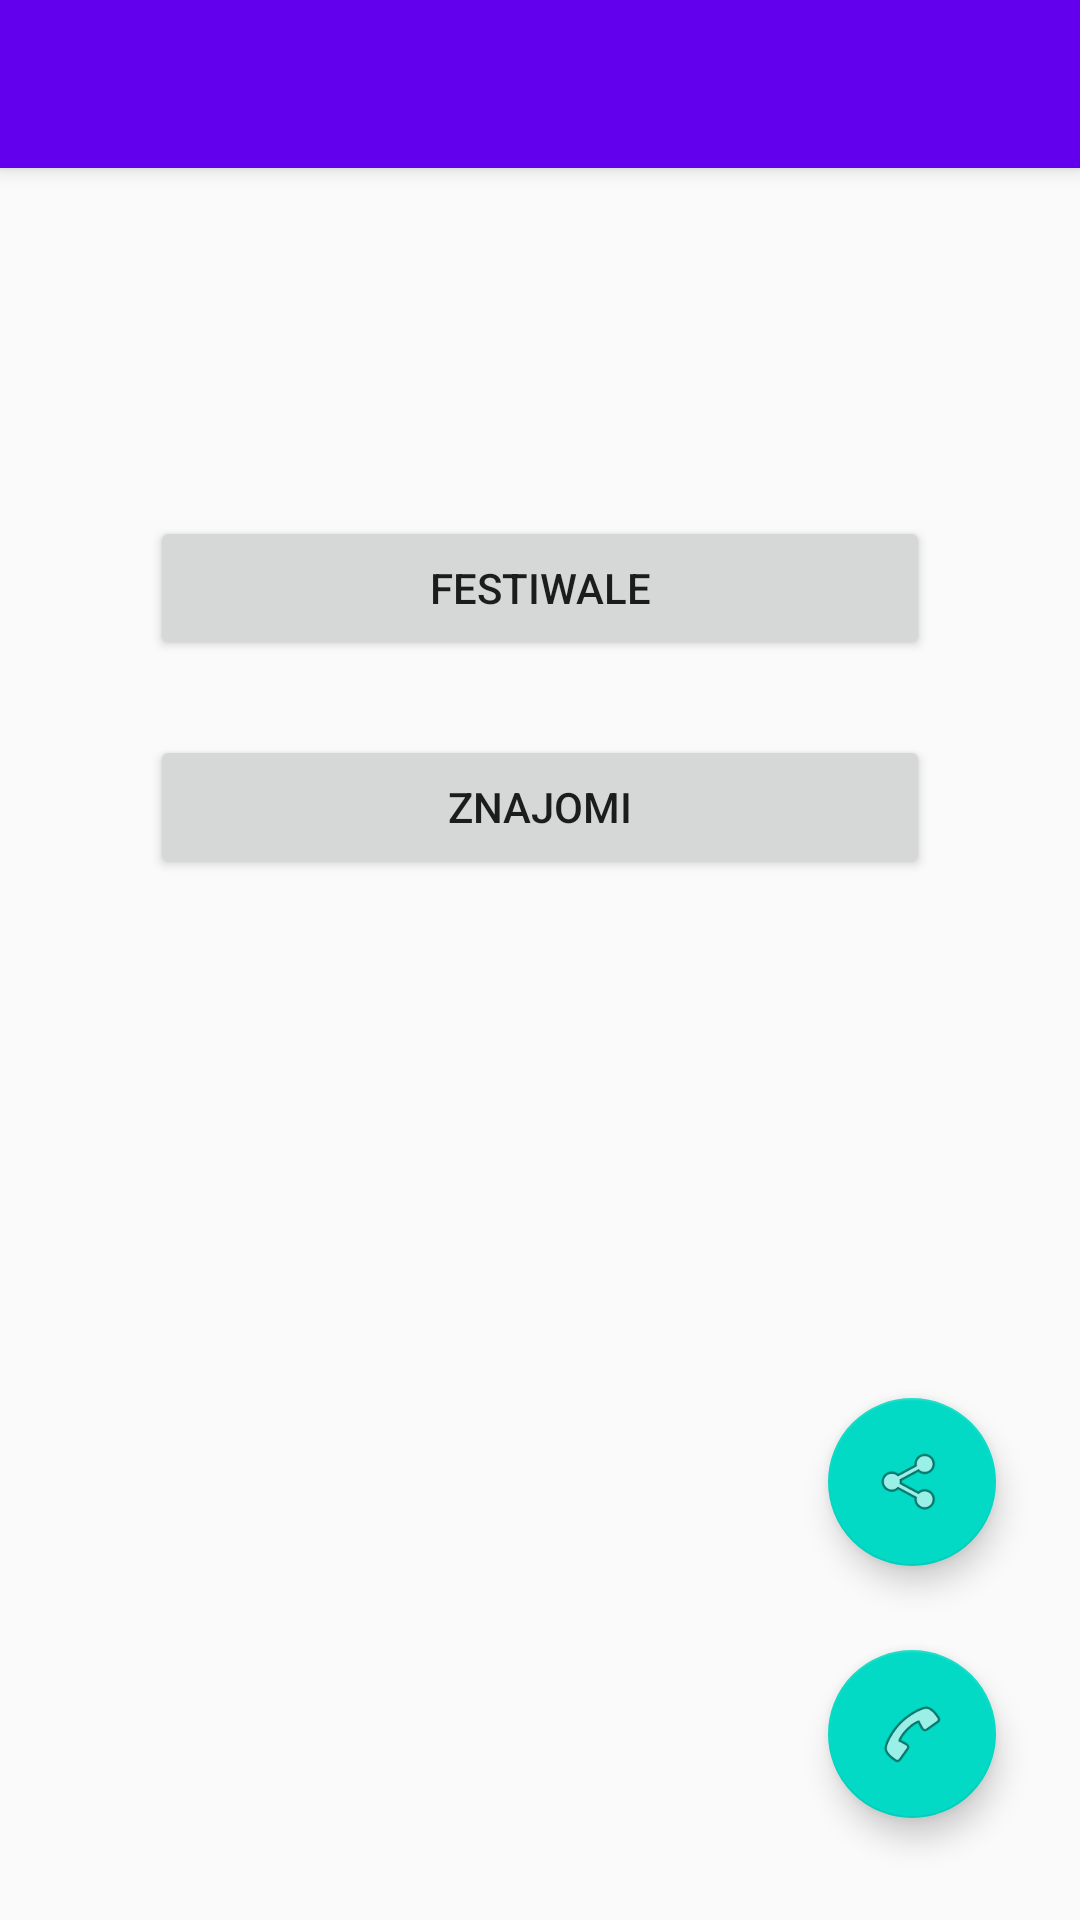

Reconstruct the res/layout file that produces this screen, plus the resources it refers to.
<!-- AndroidManifest.xml: activity theme AppTheme.NoActionBar -->
<!-- res/layout/activity_main.xml -->
<?xml version="1.0" encoding="utf-8"?>
<androidx.drawerlayout.widget.DrawerLayout
    xmlns:app="http://schemas.android.com/apk/res-auto"
    xmlns:tools="http://schemas.android.com/tools"
    xmlns:android="http://schemas.android.com/apk/res/android"
    android:layout_width="match_parent"
    android:layout_height="match_parent"
    android:id="@+id/drawer_layout"
    android:fitsSystemWindows="true"
    tools:context="com.example.findmeatfestival.MainActivity"
    tools:openDrawer="end">

        <androidx.appcompat.widget.LinearLayoutCompat
            android:layout_width="match_parent"
            android:layout_height="match_parent"
            android:orientation="vertical">

            <androidx.appcompat.widget.Toolbar
                android:layout_width="match_parent"
                android:layout_height="?attr/actionBarSize"
                android:background="@color/colorPrimary"
                android:id="@+id/toolbar"
                android:theme="@style/ThemeOverlay.AppCompat.ActionBar"
                app:popupTheme="@style/ThemeOverlay.AppCompat.Light"
                android:elevation="4dp">
                
            </androidx.appcompat.widget.Toolbar>
            
            <FrameLayout
                android:id="@+id/fragment_container"
                android:layout_width="match_parent"
                android:layout_height="match_parent">

                <LinearLayout
                    android:layout_width="match_parent"
                    android:layout_height="match_parent"
                    android:orientation="vertical">


                    <ImageView
                        android:id="@+id/imageView2"
                        android:layout_width="254dp"
                        android:layout_height="66dp"
                        android:layout_marginTop="25dp"
                        android:layout_gravity="center"
                        app:srcCompat="@drawable/main_logo" />

                    <Button
                        android:id="@+id/buttonFestivals"
                        android:layout_width="260dp"
                        android:layout_gravity="center"
                        android:layout_height="wrap_content"
                        android:layout_marginTop="25dp"
                        android:text="@string/festivals" />

                    <Button
                        android:id="@+id/buttonFriends"
                        android:layout_height="wrap_content"
                        android:layout_width="260dp"
                        android:layout_gravity="center"
                        android:layout_marginTop="25dp"
                        android:text="@string/friends" />


                </LinearLayout>

                <com.google.android.material.floatingactionbutton.FloatingActionButton
                    android:id="@+id/FABshareLocation"
                    android:layout_width="wrap_content"
                    android:layout_height="wrap_content"
                    android:layout_gravity="bottom|end"
                    android:clickable="true"
                    app:srcCompat="@android:drawable/ic_menu_share"
                    android:layout_marginRight="16dp"
                    android:layout_marginBottom="100dp"
                    app:useCompatPadding="true" />


                <com.google.android.material.floatingactionbutton.FloatingActionButton
                    android:id="@+id/FABemergencyCall"
                    android:layout_width="wrap_content"
                    android:layout_height="wrap_content"
                    android:layout_gravity="bottom|end"
                    android:clickable="true"
                    app:srcCompat="@android:drawable/ic_menu_call"
                    android:layout_margin="16dp"
                    app:useCompatPadding="true" />


            </FrameLayout>


        </androidx.appcompat.widget.LinearLayoutCompat>

    <com.google.android.material.navigation.NavigationView
        android:layout_width="wrap_content"
        android:layout_height="match_parent"
        android:layout_gravity="start"
        android:id="@+id/nav_view"
        app:headerLayout="@layout/nav_header"
        app:menu="@menu/nav_drawer_menu">

    </com.google.android.material.navigation.NavigationView>


</androidx.drawerlayout.widget.DrawerLayout>
<!-- res/layout/nav_header.xml (included above) -->
<?xml version="1.0" encoding="utf-8"?>
<androidx.appcompat.widget.LinearLayoutCompat
    xmlns:android="http://schemas.android.com/apk/res/android"
    android:layout_width="match_parent"
    android:layout_height="176dp"
    android:background="@color/colorPrimary"
    android:gravity="bottom"
    android:padding="16dp"
    android:theme="@style/ThemeOverlay.AppCompat.Dark">

    <ImageView
        android:layout_width="wrap_content"
        android:layout_height="wrap_content"
        android:src="@mipmap/ic_launcher_round">

    </ImageView>

    <TextView
        android:layout_width="wrap_content"
        android:layout_height="wrap_content"
        android:padding="8dp"
        android:text="FindMeAtFestival"
        android:textAppearance="@style/TextAppearance.AppCompat.Body1">

    </TextView>

</androidx.appcompat.widget.LinearLayoutCompat>
<!-- resources referenced by this layout -->
<resources>
  <!-- drawable main_logo: png bitmap (drawable-v24, 6694 bytes) -->
  <string name="festivals">Festiwale</string>
  <string name="friends">Znajomi</string>
  <style name="AppTheme.NoActionBar">
          <item name="windowActionBar">false</item>
          <item name="windowNoTitle">true</item>
          <item name="android:statusBarColor">@android:color/transparent</item>
      </style>
  <!-- not gathered from this repository: default colours our renderer supplied (Android Studio template values) -->
  <color name="colorPrimary">#FF6200EE</color>
</resources>
